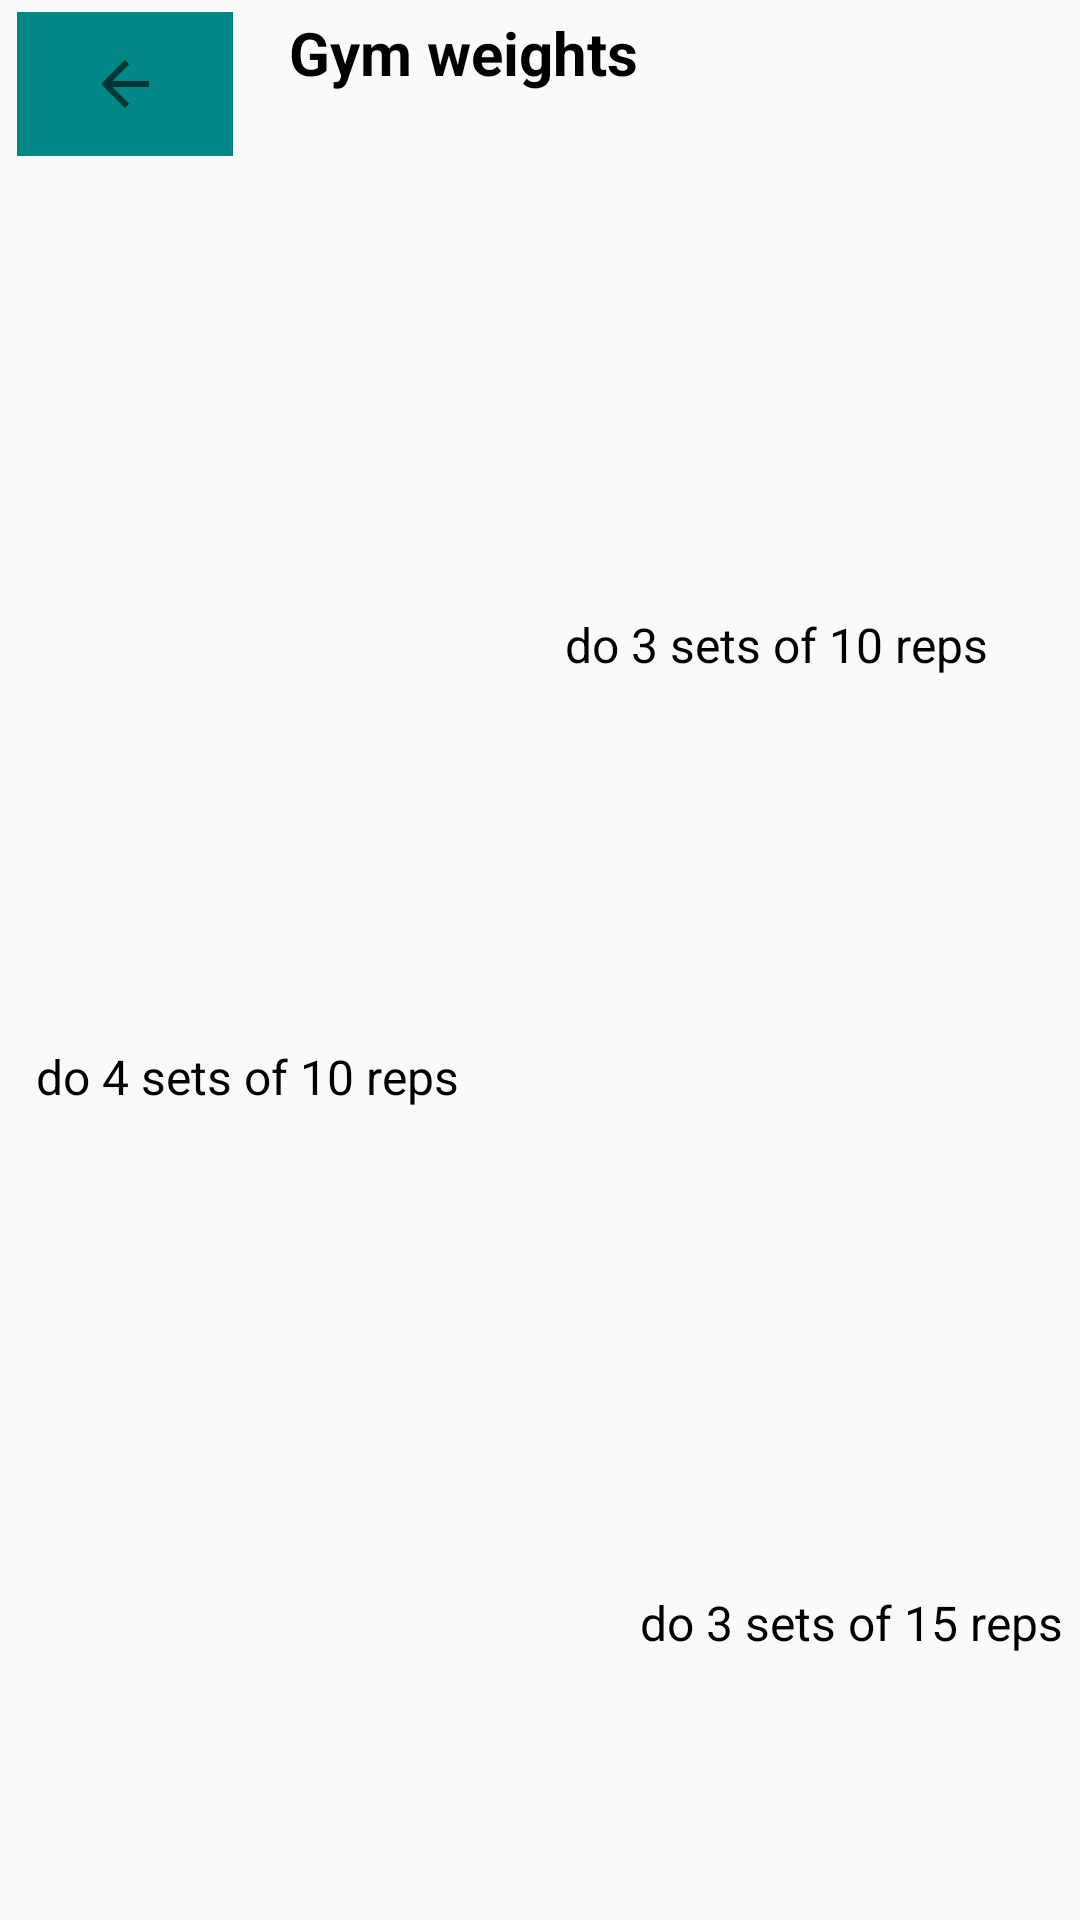

Produce the Android XML layout that renders to this screen, including the resource entries it uses.
<!-- AndroidManifest.xml: application theme Theme.CaloriesApp -->
<!-- res/layout/activity_gymplan2.xml -->
<?xml version="1.0" encoding="utf-8"?>
<androidx.constraintlayout.widget.ConstraintLayout xmlns:android="http://schemas.android.com/apk/res/android"
    xmlns:app="http://schemas.android.com/apk/res-auto"
    xmlns:tools="http://schemas.android.com/tools"
    android:layout_width="match_parent"
    android:layout_height="match_parent"
    tools:context=".Activities.Gymplan2Activity">

    <TextView
        android:id="@+id/gymt"
        android:layout_width="166dp"
        android:layout_height="46dp"
        android:text="Gym weights"
        android:textColor="@color/black"
        android:textSize="20sp"
        android:textStyle="bold"
        app:layout_constraintBottom_toBottomOf="parent"
        app:layout_constraintEnd_toEndOf="parent"
        app:layout_constraintHorizontal_bias="0.497"
        app:layout_constraintStart_toStartOf="parent"
        app:layout_constraintTop_toTopOf="parent"
        app:layout_constraintVertical_bias="0.007" />

    <ImageView
        android:id="@+id/imageView"
        android:layout_width="198dp"
        android:layout_height="217dp"
        android:scaleType="centerCrop"
        app:layout_constraintBottom_toBottomOf="parent"
        app:layout_constraintEnd_toEndOf="parent"
        app:layout_constraintHorizontal_bias="0.075"
        app:layout_constraintStart_toStartOf="parent"
        app:layout_constraintTop_toTopOf="parent"
        app:layout_constraintVertical_bias="0.21"
        tools:srcCompat="@drawable/xeria" />

    <ImageView
        android:id="@+id/imageView5"
        android:layout_width="241dp"
        android:layout_height="166dp"
        android:scaleType="centerCrop"
        app:layout_constraintBottom_toBottomOf="parent"
        app:layout_constraintEnd_toEndOf="parent"
        app:layout_constraintHorizontal_bias="0.887"
        app:layout_constraintStart_toStartOf="parent"
        app:layout_constraintTop_toTopOf="parent"
        app:layout_constraintVertical_bias="0.616"
        tools:srcCompat="@drawable/backg" />

    <ImageView
        android:id="@+id/imageView6"
        android:layout_width="247dp"
        android:layout_height="183dp"
        android:scaleType="centerCrop"
        app:layout_constraintBottom_toBottomOf="parent"
        app:layout_constraintEnd_toEndOf="parent"
        app:layout_constraintHorizontal_bias="0.097"
        app:layout_constraintStart_toStartOf="parent"
        app:layout_constraintTop_toTopOf="parent"
        app:layout_constraintVertical_bias="0.97"
        tools:srcCompat="@drawable/tetrakefalos" />

    <TextView
        android:id="@+id/textView5"
        android:layout_width="wrap_content"
        android:layout_height="wrap_content"
        android:layout_marginTop="204dp"
        android:text="do 3 sets of 10 reps  "
        android:textColor="@color/black"
        android:textSize="16sp"
        app:layout_constraintEnd_toEndOf="parent"
        app:layout_constraintHorizontal_bias="0.892"
        app:layout_constraintStart_toStartOf="parent"
        app:layout_constraintTop_toTopOf="parent" />

    <TextView
        android:id="@+id/textView8"
        android:layout_width="wrap_content"
        android:layout_height="wrap_content"
        android:text="do 4 sets of 10 reps  "
        android:textColor="@color/black"
        android:textSize="16sp"
        app:layout_constraintBottom_toBottomOf="parent"
        app:layout_constraintEnd_toEndOf="parent"
        app:layout_constraintHorizontal_bias="0.057"
        app:layout_constraintStart_toStartOf="parent"
        app:layout_constraintTop_toTopOf="parent"
        app:layout_constraintVertical_bias="0.563" />

    <TextView
        android:id="@+id/textView9"
        android:layout_width="wrap_content"
        android:layout_height="wrap_content"
        android:text="do 3 sets of 15 reps"
        android:textColor="@color/black"
        android:textSize="16sp"
        app:layout_constraintBottom_toBottomOf="parent"
        app:layout_constraintEnd_toEndOf="parent"
        app:layout_constraintHorizontal_bias="0.974"
        app:layout_constraintStart_toStartOf="parent"
        app:layout_constraintTop_toTopOf="parent"
        app:layout_constraintVertical_bias="0.857" />

    <ImageButton
        android:id="@+id/back_btn2"
        android:layout_width="72dp"
        android:layout_height="48dp"
        android:background="@color/teal_700"
        app:layout_constraintBottom_toBottomOf="parent"
        app:layout_constraintEnd_toEndOf="parent"
        app:layout_constraintHorizontal_bias="0.02"
        app:layout_constraintStart_toStartOf="parent"
        app:layout_constraintTop_toTopOf="parent"
        app:layout_constraintVertical_bias="0.007"
        app:srcCompat="?attr/actionModeCloseDrawable"
        tools:ignore="SpeakableTextPresentCheck" />
</androidx.constraintlayout.widget.ConstraintLayout>
<!-- resources referenced by this layout -->
<resources>
  <color name="black">#FF000000</color>
  <color name="teal_700">#FF018786</color>
  <!-- drawable backg: jpg bitmap (drawable, 10760 bytes) -->
  <!-- drawable tetrakefalos: jpeg bitmap (drawable, 47120 bytes) -->
  <!-- drawable xeria: jpeg bitmap (drawable, 33611 bytes) -->
  <style name="Theme.CaloriesApp" parent="Theme.AppCompat.Light.NoActionBar">
          
          <item name="colorPrimary">@color/purple_500</item>
          <item name="colorPrimaryVariant">@color/purple_700</item>
          <item name="colorOnPrimary">@color/white</item>
          
          <item name="colorSecondary">@color/teal_200</item>
          <item name="colorSecondaryVariant">@color/teal_700</item>
          <item name="colorOnSecondary">@color/black</item>
          
          <item name="android:statusBarColor" tools:targetApi="l">?attr/colorSecondaryVariant</item>
          
      </style>
  <color name="purple_500">#FF6200EE</color>
  <color name="purple_700">#FF3700B3</color>
  <color name="white">#FFFFFFFF</color>
  <color name="teal_200">#FF03DAC5</color>
</resources>
